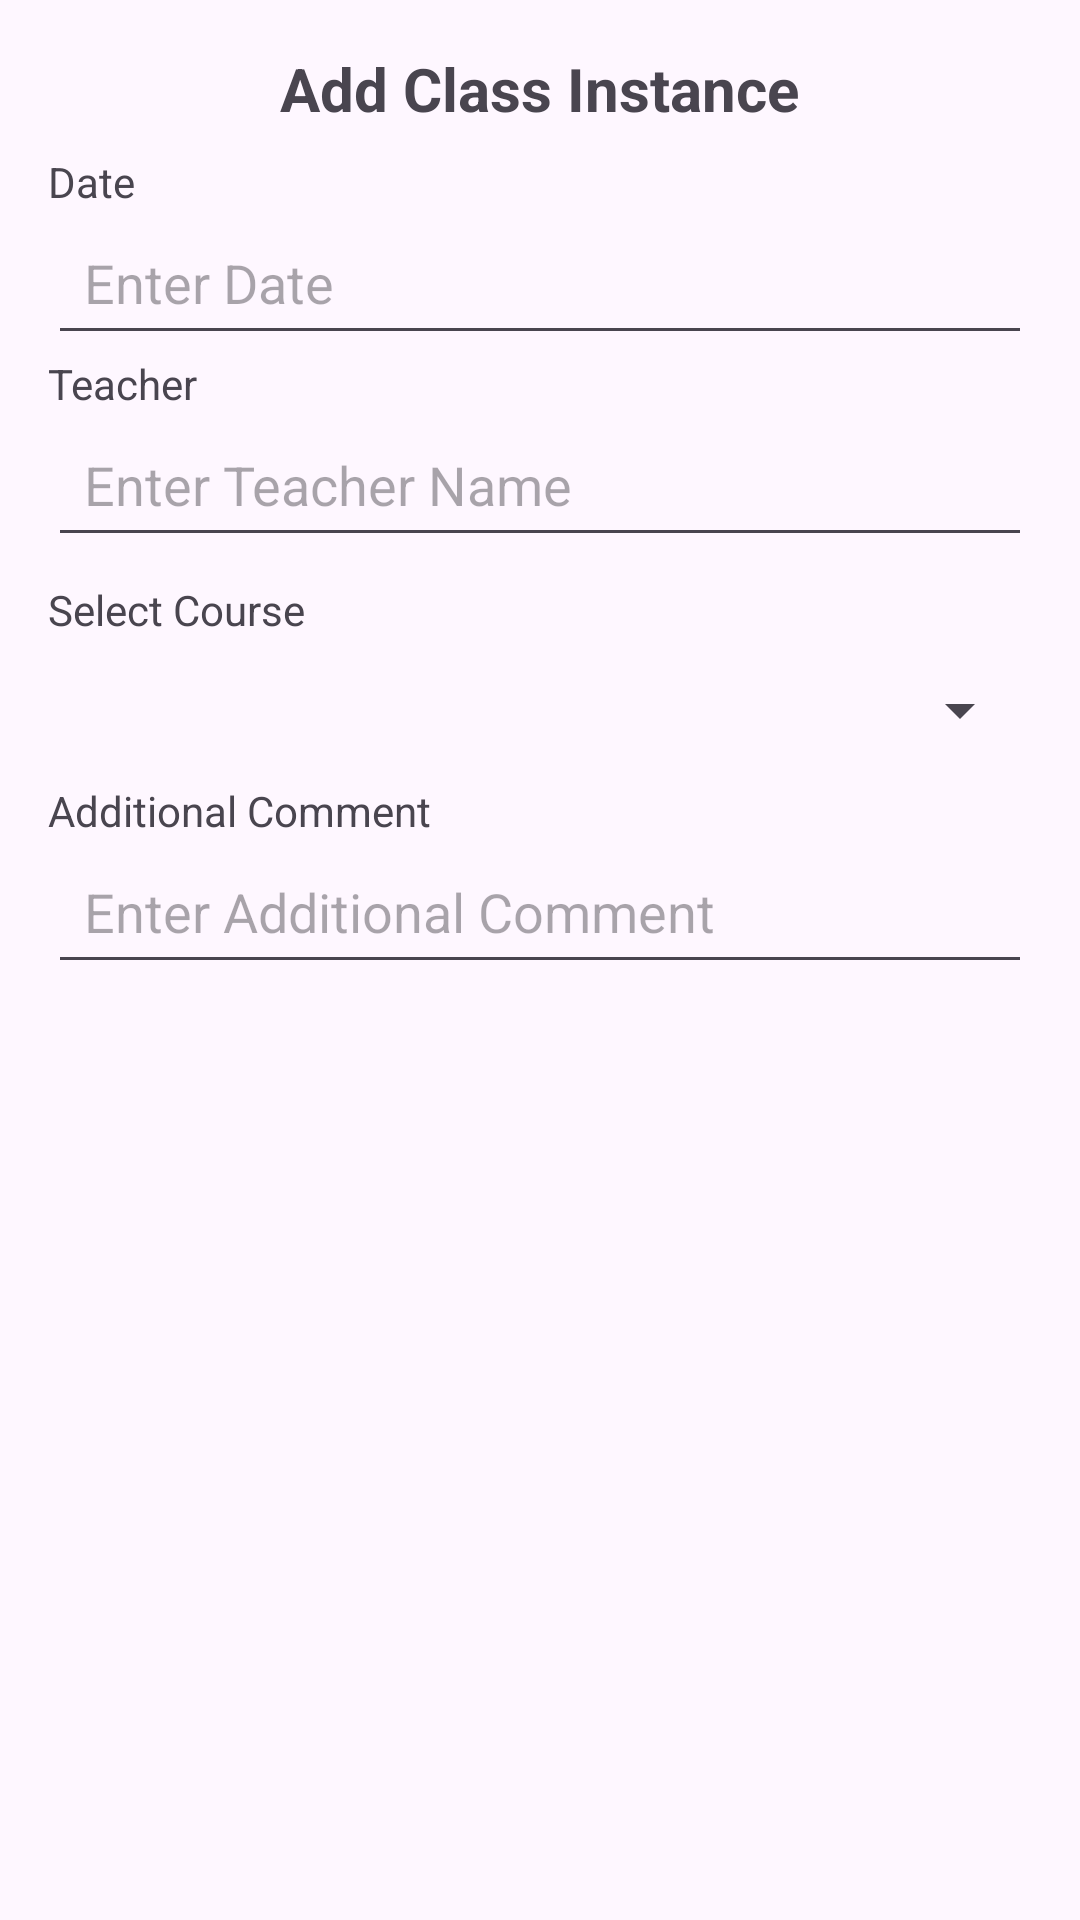

Write the Android layout XML for this screen, with the resource values it uses.
<!-- AndroidManifest.xml: application theme Theme.JavaUniversalApp2 -->
<!-- res/layout/activity_add_class_instance.xml -->
<?xml version="1.0" encoding="utf-8"?>
<LinearLayout xmlns:android="http://schemas.android.com/apk/res/android"
    android:layout_width="match_parent"
    android:layout_height="wrap_content"
    android:orientation="vertical"
    android:padding="16dp">

    
    <TextView
        android:id="@+id/class_instance_title"
        android:layout_width="wrap_content"
        android:layout_height="wrap_content"
        android:text="Add Class Instance"
        android:textSize="20sp"
        android:textStyle="bold"
        android:layout_gravity="center_horizontal"
        android:paddingBottom="8dp" />

    
    <TextView
        android:layout_width="wrap_content"
        android:layout_height="wrap_content"
        android:text="Date" />
    <EditText
        android:id="@+id/date"
        android:layout_width="match_parent"
        android:layout_height="wrap_content"
        android:hint="Enter Date"
        android:inputType="date"
        android:padding="12dp"
        android:minHeight="48dp" />

    
    <TextView
        android:layout_width="wrap_content"
        android:layout_height="wrap_content"
        android:text="Teacher" />
    <EditText
        android:id="@+id/teacher"
        android:layout_width="match_parent"
        android:layout_height="wrap_content"
        android:hint="Enter Teacher Name"
        android:inputType="text"
        android:padding="12dp"
        android:minHeight="48dp" />

    
    <TextView
        android:layout_width="wrap_content"
        android:layout_height="wrap_content"
        android:text="Select Course"
        android:paddingTop="8dp" />
    <Spinner
        android:id="@+id/course_spinner"
        android:layout_width="match_parent"
        android:layout_height="wrap_content"
        android:padding="12dp"
        android:minHeight="48dp" />

    
    <TextView
        android:layout_width="wrap_content"
        android:layout_height="wrap_content"
        android:text="Additional Comment" />
    <EditText
        android:id="@+id/additional_comment"
        android:layout_width="match_parent"
        android:layout_height="wrap_content"
        android:hint="Enter Additional Comment"
        android:inputType="text"
        android:padding="12dp"
        android:minHeight="48dp" />

</LinearLayout>
<!-- resources referenced by this layout -->
<resources>
  <style name="Theme.JavaUniversalApp2" parent="Base.Theme.JavaUniversalApp2" />
  <style name="Base.Theme.JavaUniversalApp2" parent="Theme.Material3.DayNight.NoActionBar">
          
          
      </style>
</resources>
